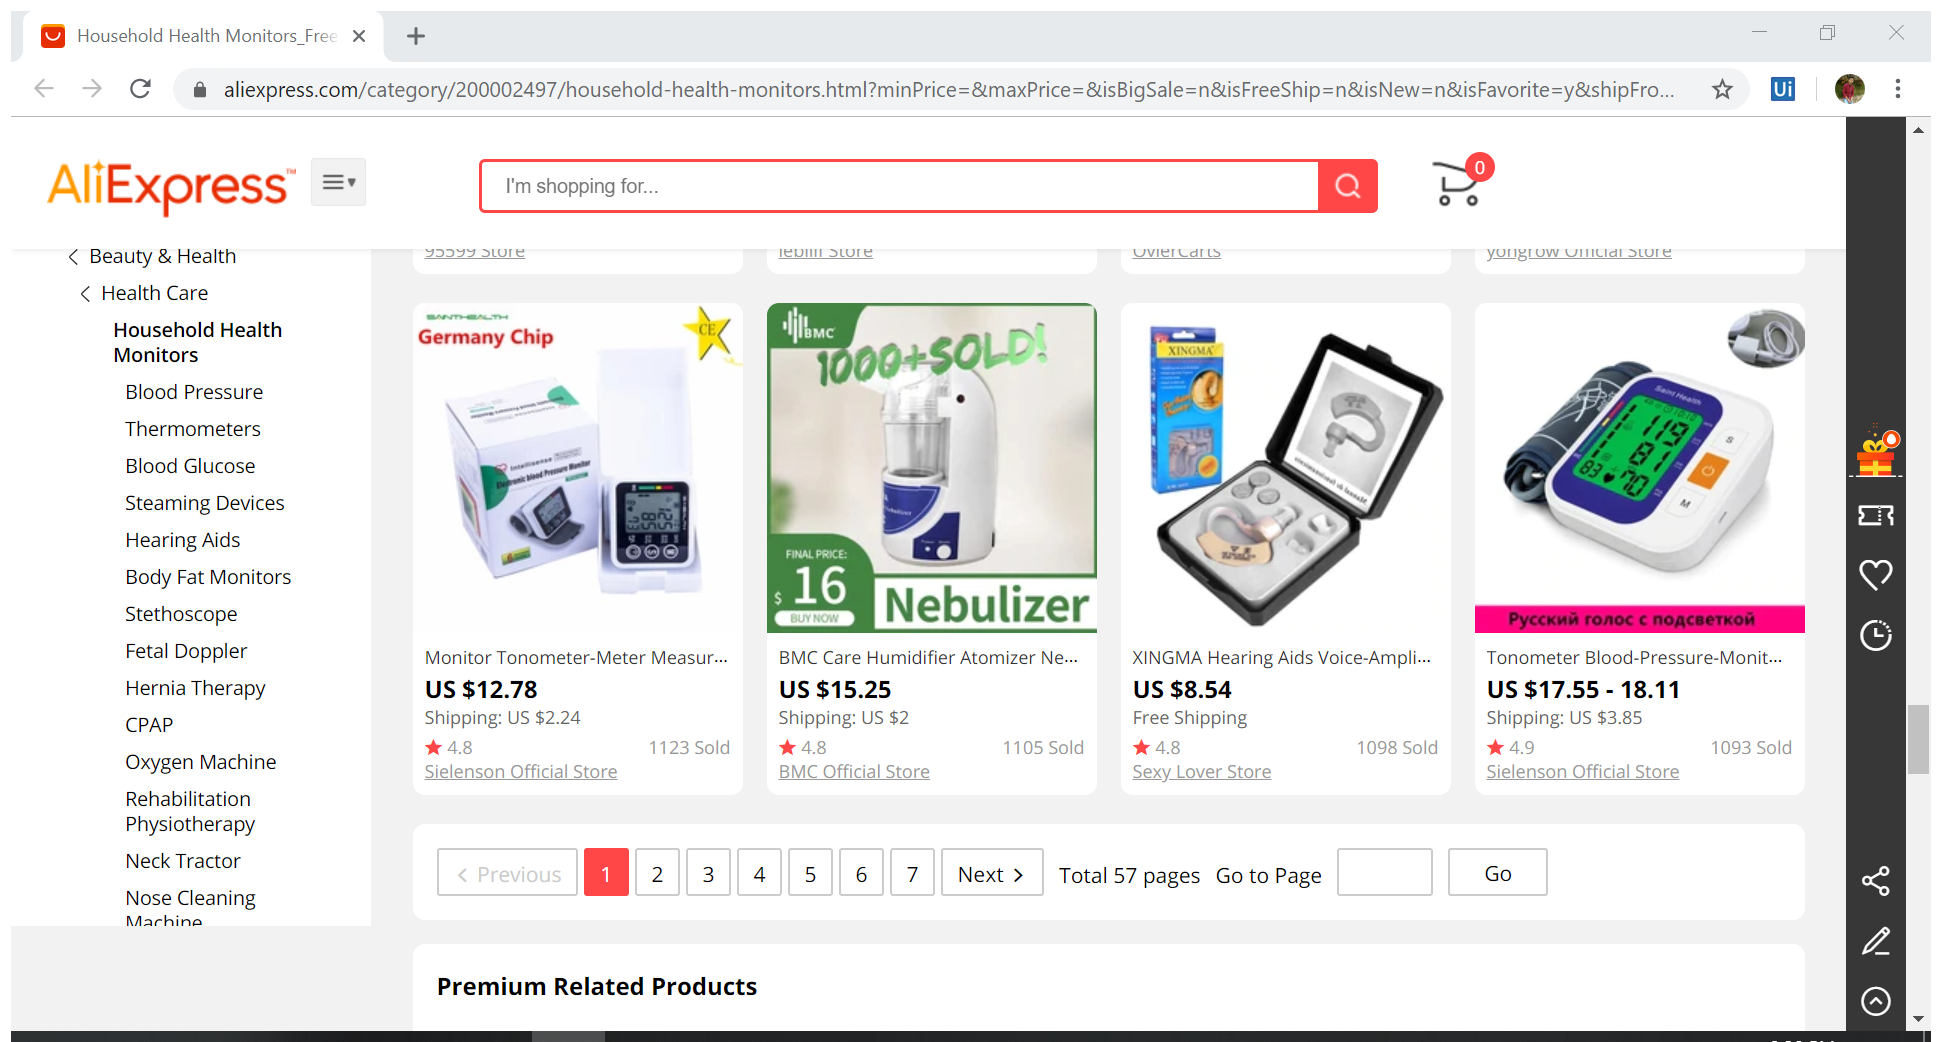
Task: Url link are uploaded to Queue
Workflow: Main

Step 1: Attach Browser 'Household Page' in window '*beauty health measurement*' (chrome.exe)

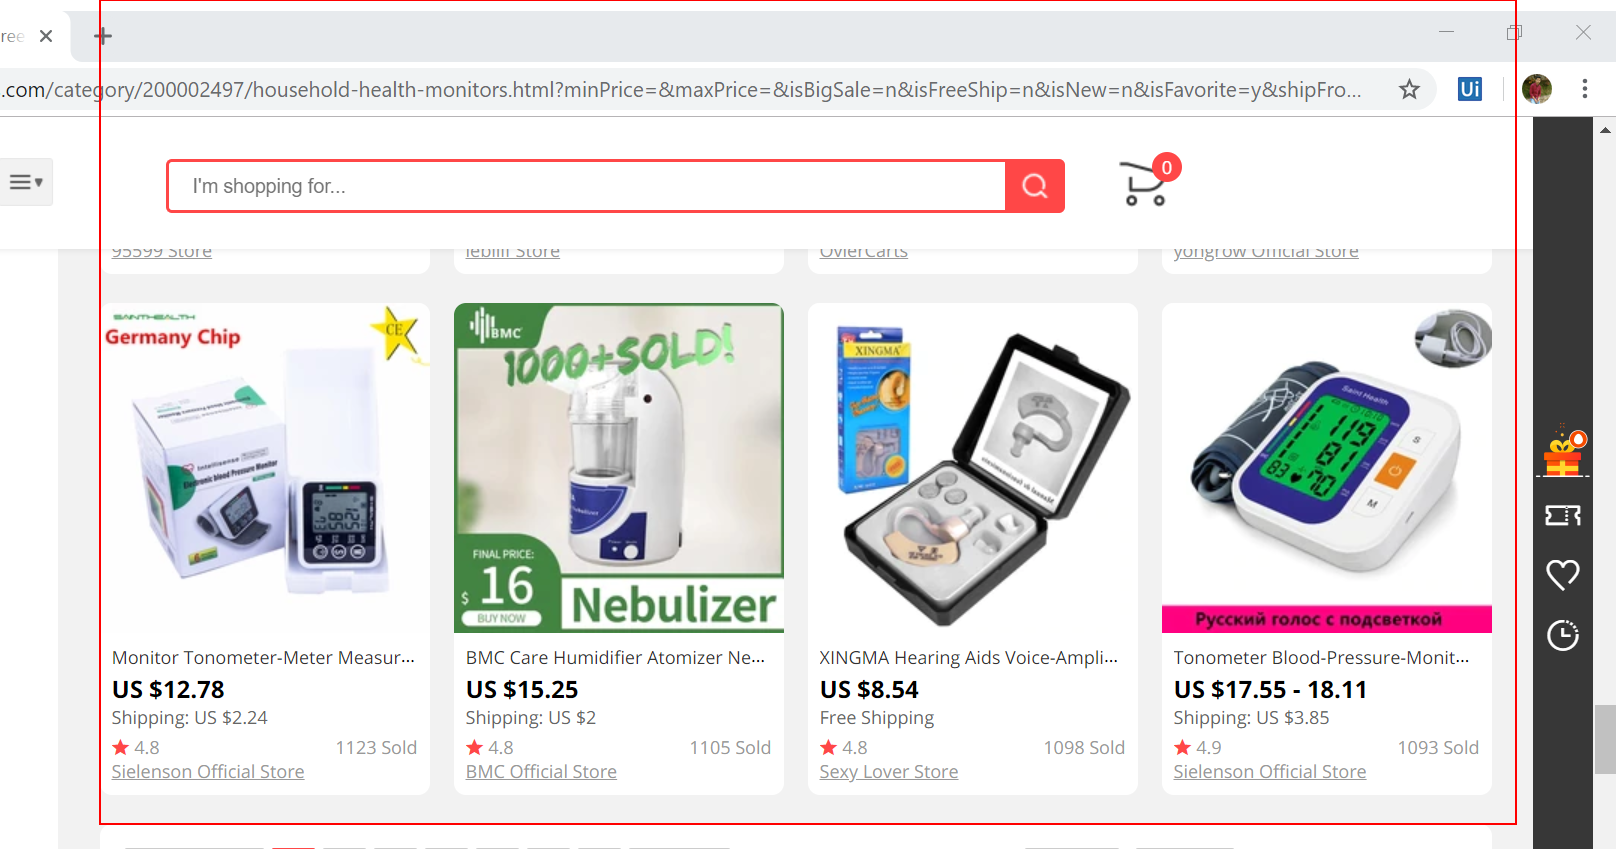
Step 2: get-text from the list

Step 3: Attach Browser 'chrome.exe AliExpress.c...' (no picture)

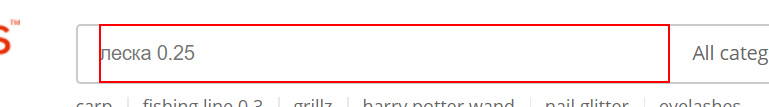
Step 4: type [SearchProductName] into the text box 'search-key' in window 'AliExpress*' (chrome.exe)

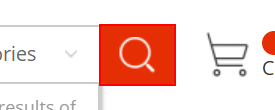
Step 5: click on the text box in window 'AliExpress*' (chrome.exe)

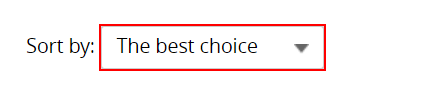
Step 6: click on the element 'Price' in window '*AliExpress*' (chrome.exe)